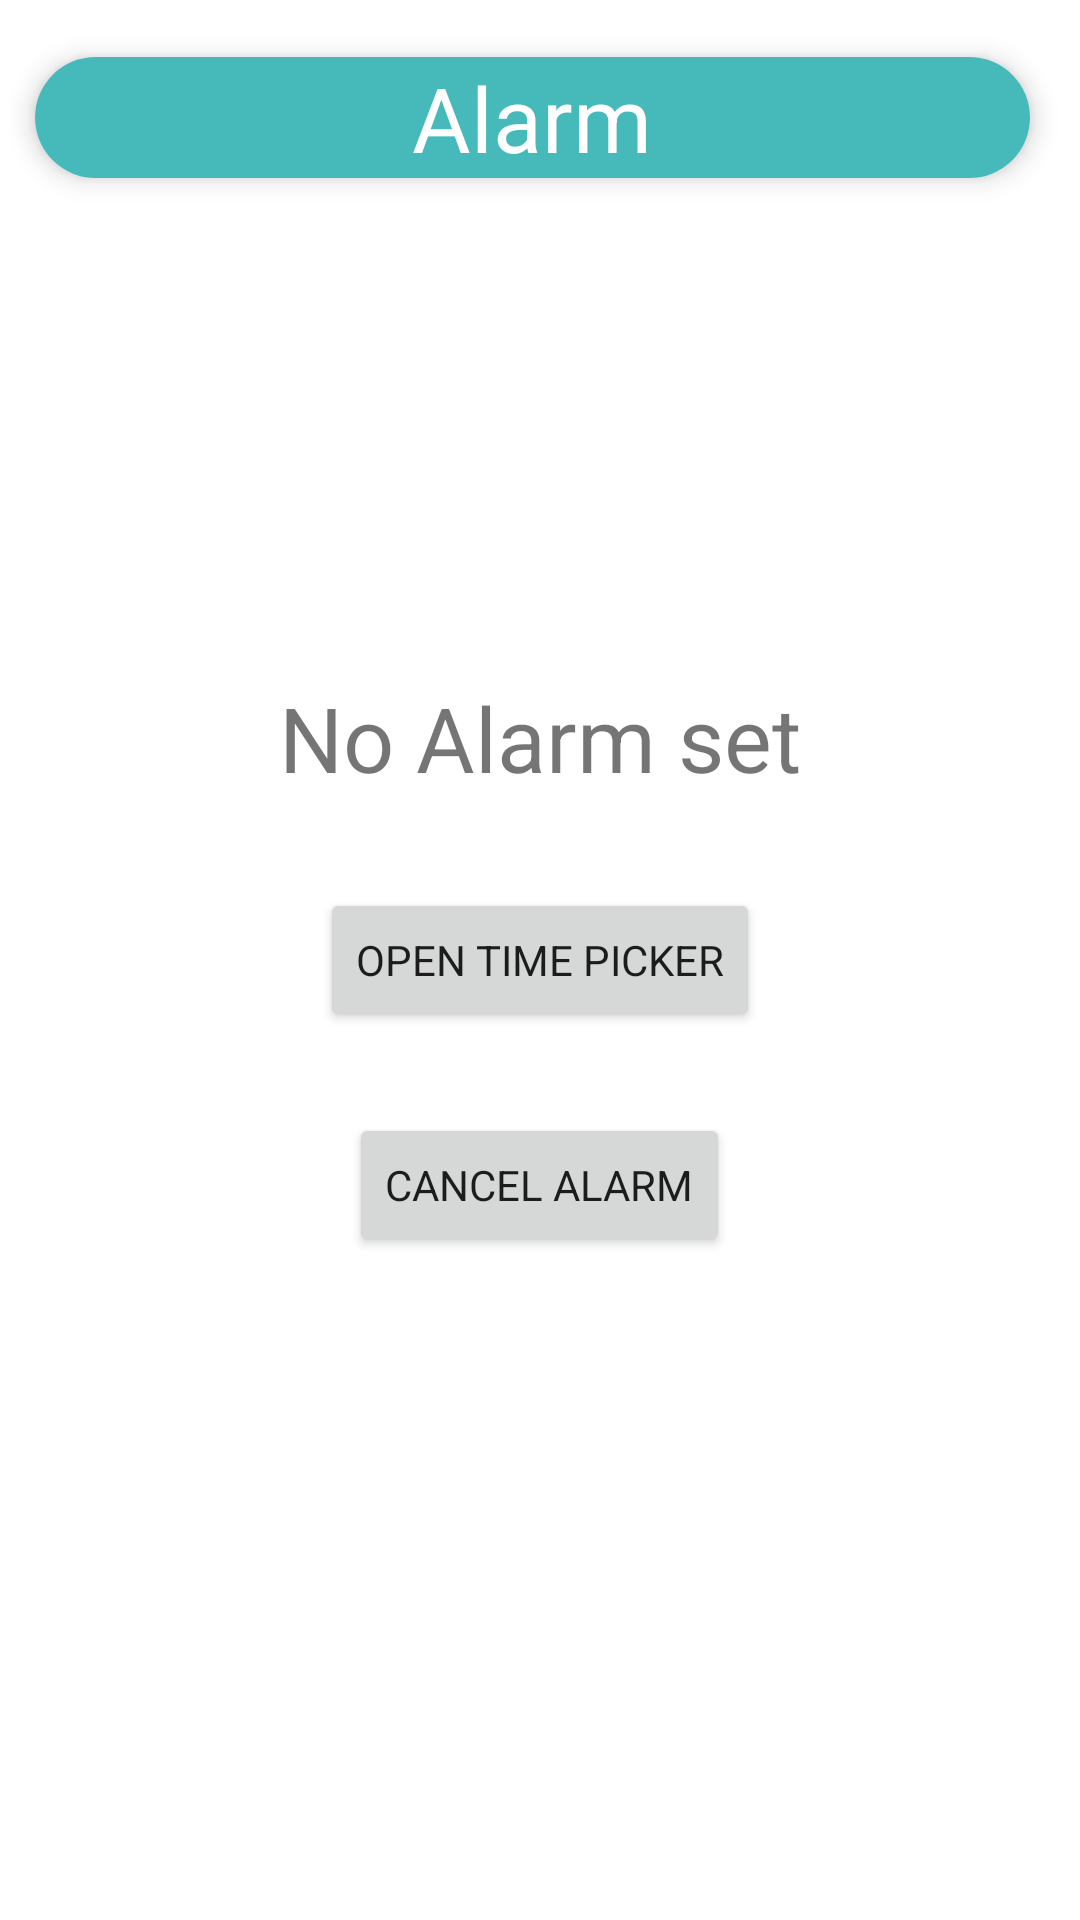

Layout XML and referenced resources for this Android screen:
<!-- AndroidManifest.xml: application theme Theme.ClockApp -->
<!-- res/layout/fragment_alarm.xml -->
<?xml version="1.0" encoding="utf-8"?>
<RelativeLayout
    xmlns:app="http://schemas.android.com/apk/res-auto"
    xmlns:android="http://schemas.android.com/apk/res/android"
    xmlns:tools="http://schemas.android.com/tools"
    android:layout_width="match_parent"
    android:layout_height="match_parent"
    android:orientation="vertical"
    tools:context=".fragments.AlarmFragment">

    
























































    <androidx.cardview.widget.CardView
        android:id="@+id/cardHe2"
        android:layout_width="match_parent"
        android:layout_height="wrap_content"
        android:layout_marginTop="5dp"
        android:layout_marginEnd="5dp"
        android:layout_marginBottom="5dp"
        app:cardBackgroundColor="@color/white"
        app:cardCornerRadius="22dp"
        app:cardElevation="5dp"
        app:cardMaxElevation="5dp"
        app:cardPreventCornerOverlap="true"
        app:cardUseCompatPadding="true">

        <TextView
            android:id="@+id/dtext"
            android:layout_width="match_parent"
            android:layout_height="match_parent"
            android:background="@drawable/roundedc2"
            android:text="@string/alarmTxt"
            android:textAlignment="center"
            android:textColor="@color/white"
            android:textSize="30sp" />
    </androidx.cardview.widget.CardView>

    <TextView
        android:id="@+id/textView"
        android:layout_width="wrap_content"
        android:layout_height="wrap_content"
        android:layout_above="@id/button_timepicker"
        android:layout_centerHorizontal="true"
        android:layout_marginBottom="30dp"
        android:text="No Alarm set"
        android:textSize="30sp" />

    <Button
        android:id="@+id/button_timepicker"
        android:layout_width="wrap_content"
        android:layout_height="wrap_content"
        android:layout_centerHorizontal="true"
        android:layout_centerVertical="true"
        android:onClick="openApp"
        android:text="open time picker" />

    <Button
        android:id="@+id/button_cancel"
        android:layout_width="wrap_content"
        android:layout_height="wrap_content"
        android:layout_below="@id/button_timepicker"
        android:layout_centerHorizontal="true"
        android:layout_marginTop="27dp"
        android:text="cancel alarm" />

</RelativeLayout>
<!-- resources referenced by this layout -->
<resources>
  <color name="red">#ff0000</color>
  <color name="white">#FFFFFFFF</color>
  <color name="yellow">#ECD60F</color>
  <!-- drawable roundedc2 (drawable) -->
  <?xml version="1.0" encoding="utf-8"?>
  <shape android:shape="rectangle" xmlns:android="http://schemas.android.com/apk/res/android">
  
      <solid android:color="@color/ocean" />
      <corners android:radius="10dp" />
  </shape>
  <!-- drawable roundedc3 (drawable) -->
  <?xml version="1.0" encoding="utf-8"?>
  <shape android:shape="rectangle" xmlns:android="http://schemas.android.com/apk/res/android">
  
      <solid android:color="#00000000" />
      <corners android:radius="10dp" />
  </shape>
  <string name="alarmTxt">Alarm</string>
  <style name="Theme.ClockApp" parent="Theme.MaterialComponents.DayNight.DarkActionBar">
          
          <item name="colorPrimary">@color/ocean</item>
          <item name="colorPrimaryDark">@color/ocean</item>
  
          <item name="colorOnPrimary">@color/white</item>
          
          <item name="colorSecondary">@color/teal_200</item>
          <item name="colorSecondaryVariant">@color/teal_700</item>
          <item name="colorOnSecondary">@color/black</item>
          
          <item name="android:statusBarColor">@color/ocean</item>
          <item name="fontFamily">@font/semibol</item>
          
      </style>
  <color name="ocean">#46baba</color>
  <color name="teal_200">#FF03DAC5</color>
  <color name="teal_700">#FF018786</color>
  <color name="black">#FF000000</color>
</resources>
